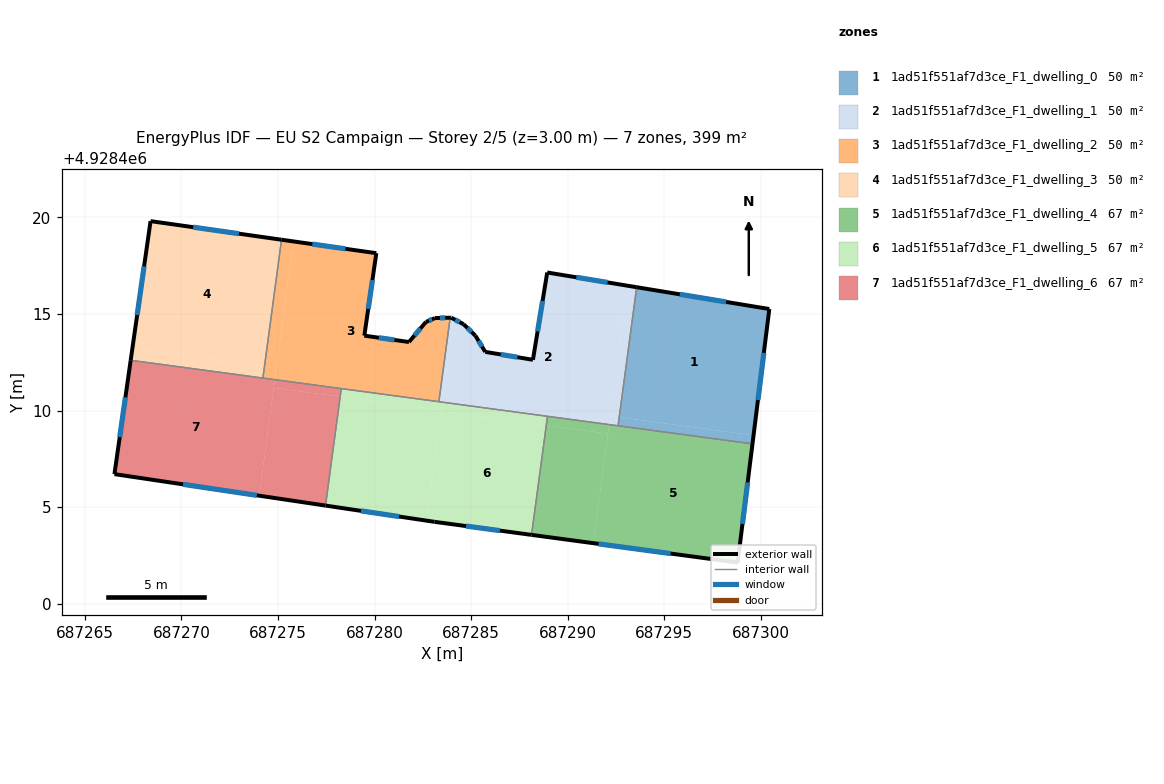
=== STOREY PLAN SPEC (per zone: floor XY polygon, exterior-wall plan segments, windows/doors) ===
zone 1: 1ad51f551af7d3ce_F1_dwelling_0  (49.9 m²)
  floor: (687300.44, 4928415.26) (687299.62, 4928408.72) (687292.67, 4928409.65) (687293.57, 4928416.39)
  floor: (687299.62, 4928408.72) (687299.57, 4928408.28) (687292.61, 4928409.21) (687292.67, 4928409.65)
  exterior wall: (687300.44, 4928415.26) – (687293.57, 4928416.39)  [7.0 m]
    window: (687298.20, 4928415.63) – (687295.80, 4928416.02)  [2.6 m²]
  exterior wall: (687299.57, 4928408.28) – (687300.44, 4928415.26)  [7.0 m]
    window: (687299.85, 4928410.55) – (687300.15, 4928412.99)  [2.6 m²]
  interior walls: 2
zone 2: 1ad51f551af7d3ce_F1_dwelling_1  (49.9 m²)
  floor: (687293.11, 4928416.46) (687292.15, 4928409.27) (687283.51, 4928410.43) (687284.08, 4928414.75) (687284.61, 4928414.47) (687285.22, 4928413.88) (687285.73, 4928413.04) (687288.20, 4928412.63) (687288.94, 4928417.15)
  floor: (687293.57, 4928416.39) (687292.67, 4928409.65) (687292.21, 4928409.72) (687293.11, 4928416.46)
  floor: (687292.67, 4928409.65) (687292.61, 4928409.21) (687292.15, 4928409.27) (687292.21, 4928409.72)
  floor: (687284.08, 4928414.75) (687283.51, 4928410.43) (687283.33, 4928410.46) (687283.91, 4928414.81) (687283.97, 4928414.81)
  exterior wall: (687285.73, 4928413.04) – (687285.22, 4928413.88)  [1.0 m]
    window: (687285.56, 4928413.31) – (687285.38, 4928413.61)  [0.4 m²]
  exterior wall: (687288.20, 4928412.63) – (687285.73, 4928413.04)  [2.5 m]
    window: (687287.39, 4928412.76) – (687286.53, 4928412.91)  [0.9 m²]
  exterior wall: (687288.94, 4928417.15) – (687288.20, 4928412.63)  [4.6 m]
    window: (687288.70, 4928415.68) – (687288.44, 4928414.10)  [1.7 m²]
  exterior wall: (687293.57, 4928416.39) – (687288.94, 4928417.15)  [4.7 m]
    window: (687292.06, 4928416.63) – (687290.44, 4928416.90)  [1.7 m²]
  exterior wall: (687283.97, 4928414.81) – (687283.91, 4928414.81)  [0.1 m]
  exterior wall: (687284.61, 4928414.47) – (687283.97, 4928414.81)  [0.7 m]
    window: (687284.40, 4928414.58) – (687284.18, 4928414.70)  [0.3 m²]
  exterior wall: (687285.22, 4928413.88) – (687284.61, 4928414.47)  [0.8 m]
    window: (687285.02, 4928414.07) – (687284.81, 4928414.28)  [0.3 m²]
  interior walls: 4
zone 3: 1ad51f551af7d3ce_F1_dwelling_2  (49.9 m²)
  floor: (687280.09, 4928418.15) (687279.47, 4928413.88) (687281.78, 4928413.55) (687282.66, 4928414.59) (687283.13, 4928414.79) (687283.91, 4928414.81) (687283.33, 4928410.46) (687274.83, 4928411.60) (687275.79, 4928418.76)
  floor: (687275.79, 4928418.76) (687274.91, 4928412.19) (687274.30, 4928412.27) (687275.18, 4928418.85)
  floor: (687274.91, 4928412.19) (687274.83, 4928411.60) (687274.22, 4928411.68) (687274.30, 4928412.27)
  exterior wall: (687282.66, 4928414.59) – (687281.78, 4928413.55)  [1.4 m]
    window: (687282.37, 4928414.25) – (687282.06, 4928413.89)  [0.5 m²]
  exterior wall: (687283.13, 4928414.79) – (687282.66, 4928414.59)  [0.5 m]
    window: (687282.98, 4928414.72) – (687282.81, 4928414.65)  [0.2 m²]
  exterior wall: (687283.91, 4928414.81) – (687283.13, 4928414.79)  [0.8 m]
    window: (687283.66, 4928414.80) – (687283.38, 4928414.80)  [0.3 m²]
  exterior wall: (687280.09, 4928418.15) – (687275.18, 4928418.85)  [5.0 m]
    window: (687278.49, 4928418.38) – (687276.78, 4928418.62)  [1.8 m²]
  exterior wall: (687279.47, 4928413.88) – (687280.09, 4928418.15)  [4.3 m]
    window: (687279.67, 4928415.27) – (687279.89, 4928416.76)  [1.6 m²]
  exterior wall: (687281.78, 4928413.55) – (687279.47, 4928413.88)  [2.3 m]
    window: (687281.03, 4928413.66) – (687280.22, 4928413.77)  [0.9 m²]
  interior walls: 4
zone 4: 1ad51f551af7d3ce_F1_dwelling_3  (49.9 m²)
  floor: (687275.18, 4928418.85) (687274.30, 4928412.27) (687267.45, 4928413.19) (687268.40, 4928419.81)
  floor: (687274.30, 4928412.27) (687274.22, 4928411.68) (687267.37, 4928412.60) (687267.45, 4928413.19)
  exterior wall: (687268.40, 4928419.81) – (687267.37, 4928412.60)  [7.3 m]
    window: (687268.06, 4928417.47) – (687267.70, 4928414.95)  [2.7 m²]
  exterior wall: (687275.18, 4928418.85) – (687268.40, 4928419.81)  [6.8 m]
    window: (687272.97, 4928419.16) – (687270.60, 4928419.50)  [2.5 m²]
  interior walls: 2
zone 5: 1ad51f551af7d3ce_F1_dwelling_4  (66.5 m²)
  floor: (687299.57, 4928408.28) (687298.80, 4928402.13) (687291.32, 4928403.13) (687292.15, 4928409.27)
  floor: (687292.15, 4928409.27) (687292.08, 4928408.80) (687288.89, 4928409.23) (687288.95, 4928409.70)
  floor: (687292.08, 4928408.80) (687291.32, 4928403.13) (687288.13, 4928403.56) (687288.89, 4928409.23)
  exterior wall: (687298.80, 4928402.13) – (687299.57, 4928408.28)  [6.2 m]
    window: (687299.05, 4928404.13) – (687299.32, 4928406.28)  [2.3 m²]
  exterior wall: (687288.13, 4928403.56) – (687298.80, 4928402.13)  [10.8 m]
    window: (687291.60, 4928403.10) – (687295.33, 4928402.60)  [3.9 m²]
  interior walls: 3
zone 6: 1ad51f551af7d3ce_F1_dwelling_5  (66.5 m²)
  floor: (687283.45, 4928410.01) (687282.68, 4928404.30) (687277.46, 4928405.08) (687278.22, 4928410.72)
  floor: (687288.89, 4928409.23) (687288.13, 4928403.56) (687283.10, 4928404.24) (687282.68, 4928404.30) (687283.44, 4928409.96)
  floor: (687283.51, 4928410.43) (687283.45, 4928410.01) (687278.22, 4928410.72) (687278.27, 4928411.14)
  floor: (687288.95, 4928409.70) (687288.89, 4928409.23) (687283.44, 4928409.96) (687283.51, 4928410.43)
  exterior wall: (687277.46, 4928405.08) – (687283.10, 4928404.24)  [5.7 m]
    window: (687279.29, 4928404.81) – (687281.26, 4928404.51)  [2.1 m²]
  exterior wall: (687283.10, 4928404.24) – (687288.13, 4928403.56)  [5.1 m]
    window: (687284.73, 4928404.02) – (687286.49, 4928403.78)  [1.9 m²]
  interior walls: 4
zone 7: 1ad51f551af7d3ce_F1_dwelling_6  (66.5 m²)
  floor: (687274.83, 4928411.60) (687274.03, 4928405.59) (687266.53, 4928406.71) (687267.37, 4928412.60)
  floor: (687278.22, 4928410.72) (687277.46, 4928405.08) (687274.03, 4928405.59) (687274.78, 4928411.18)
  floor: (687278.27, 4928411.14) (687278.22, 4928410.72) (687274.78, 4928411.18) (687274.83, 4928411.60)
  exterior wall: (687266.53, 4928406.71) – (687277.46, 4928405.08)  [11.1 m]
    window: (687270.08, 4928406.18) – (687273.90, 4928405.61)  [4.1 m²]
  exterior wall: (687267.37, 4928412.60) – (687266.53, 4928406.71)  [6.0 m]
    window: (687267.10, 4928410.69) – (687266.80, 4928408.63)  [2.2 m²]
  interior walls: 3

=== DERIVED (storey summary) ===
Building: EU S2 Campaign
Storey: 2 of 5  (floor level z = 3.00 m)
Storey gross floor area: 399.1 m²
Zones on this storey: 7
  - 1ad51f551af7d3ce_F1_dwelling_0: floor 49.9 m²; exterior wall 14.0 m (42.0 m²); 2 window(s) 5.1 m²; WWR 12.2%
  - 1ad51f551af7d3ce_F1_dwelling_1: floor 49.9 m²; exterior wall 14.4 m (43.2 m²); 6 window(s) 5.3 m²; WWR 12.2%
  - 1ad51f551af7d3ce_F1_dwelling_2: floor 49.9 m²; exterior wall 14.3 m (42.8 m²); 6 window(s) 5.2 m²; WWR 12.2%
  - 1ad51f551af7d3ce_F1_dwelling_3: floor 49.9 m²; exterior wall 14.1 m (42.4 m²); 2 window(s) 5.2 m²; WWR 12.2%
  - 1ad51f551af7d3ce_F1_dwelling_4: floor 66.5 m²; exterior wall 17.0 m (50.9 m²); 2 window(s) 6.2 m²; WWR 12.2%
  - 1ad51f551af7d3ce_F1_dwelling_5: floor 66.5 m²; exterior wall 10.8 m (32.3 m²); 2 window(s) 4.0 m²; WWR 12.2%
  - 1ad51f551af7d3ce_F1_dwelling_6: floor 66.5 m²; exterior wall 17.0 m (51.0 m²); 2 window(s) 6.2 m²; WWR 12.2%
Zone adjacency (shared interzone walls):
  - 1ad51f551af7d3ce_F1_dwelling_0 ↔ 1ad51f551af7d3ce_F1_dwelling_1
  - 1ad51f551af7d3ce_F1_dwelling_0 ↔ 1ad51f551af7d3ce_F1_dwelling_4
  - 1ad51f551af7d3ce_F1_dwelling_1 ↔ 1ad51f551af7d3ce_F1_dwelling_2
  - 1ad51f551af7d3ce_F1_dwelling_1 ↔ 1ad51f551af7d3ce_F1_dwelling_4
  - 1ad51f551af7d3ce_F1_dwelling_1 ↔ 1ad51f551af7d3ce_F1_dwelling_5
  - 1ad51f551af7d3ce_F1_dwelling_2 ↔ 1ad51f551af7d3ce_F1_dwelling_3
  - 1ad51f551af7d3ce_F1_dwelling_2 ↔ 1ad51f551af7d3ce_F1_dwelling_5
  - 1ad51f551af7d3ce_F1_dwelling_2 ↔ 1ad51f551af7d3ce_F1_dwelling_6
  - 1ad51f551af7d3ce_F1_dwelling_3 ↔ 1ad51f551af7d3ce_F1_dwelling_6
  - 1ad51f551af7d3ce_F1_dwelling_4 ↔ 1ad51f551af7d3ce_F1_dwelling_5
  - 1ad51f551af7d3ce_F1_dwelling_5 ↔ 1ad51f551af7d3ce_F1_dwelling_6